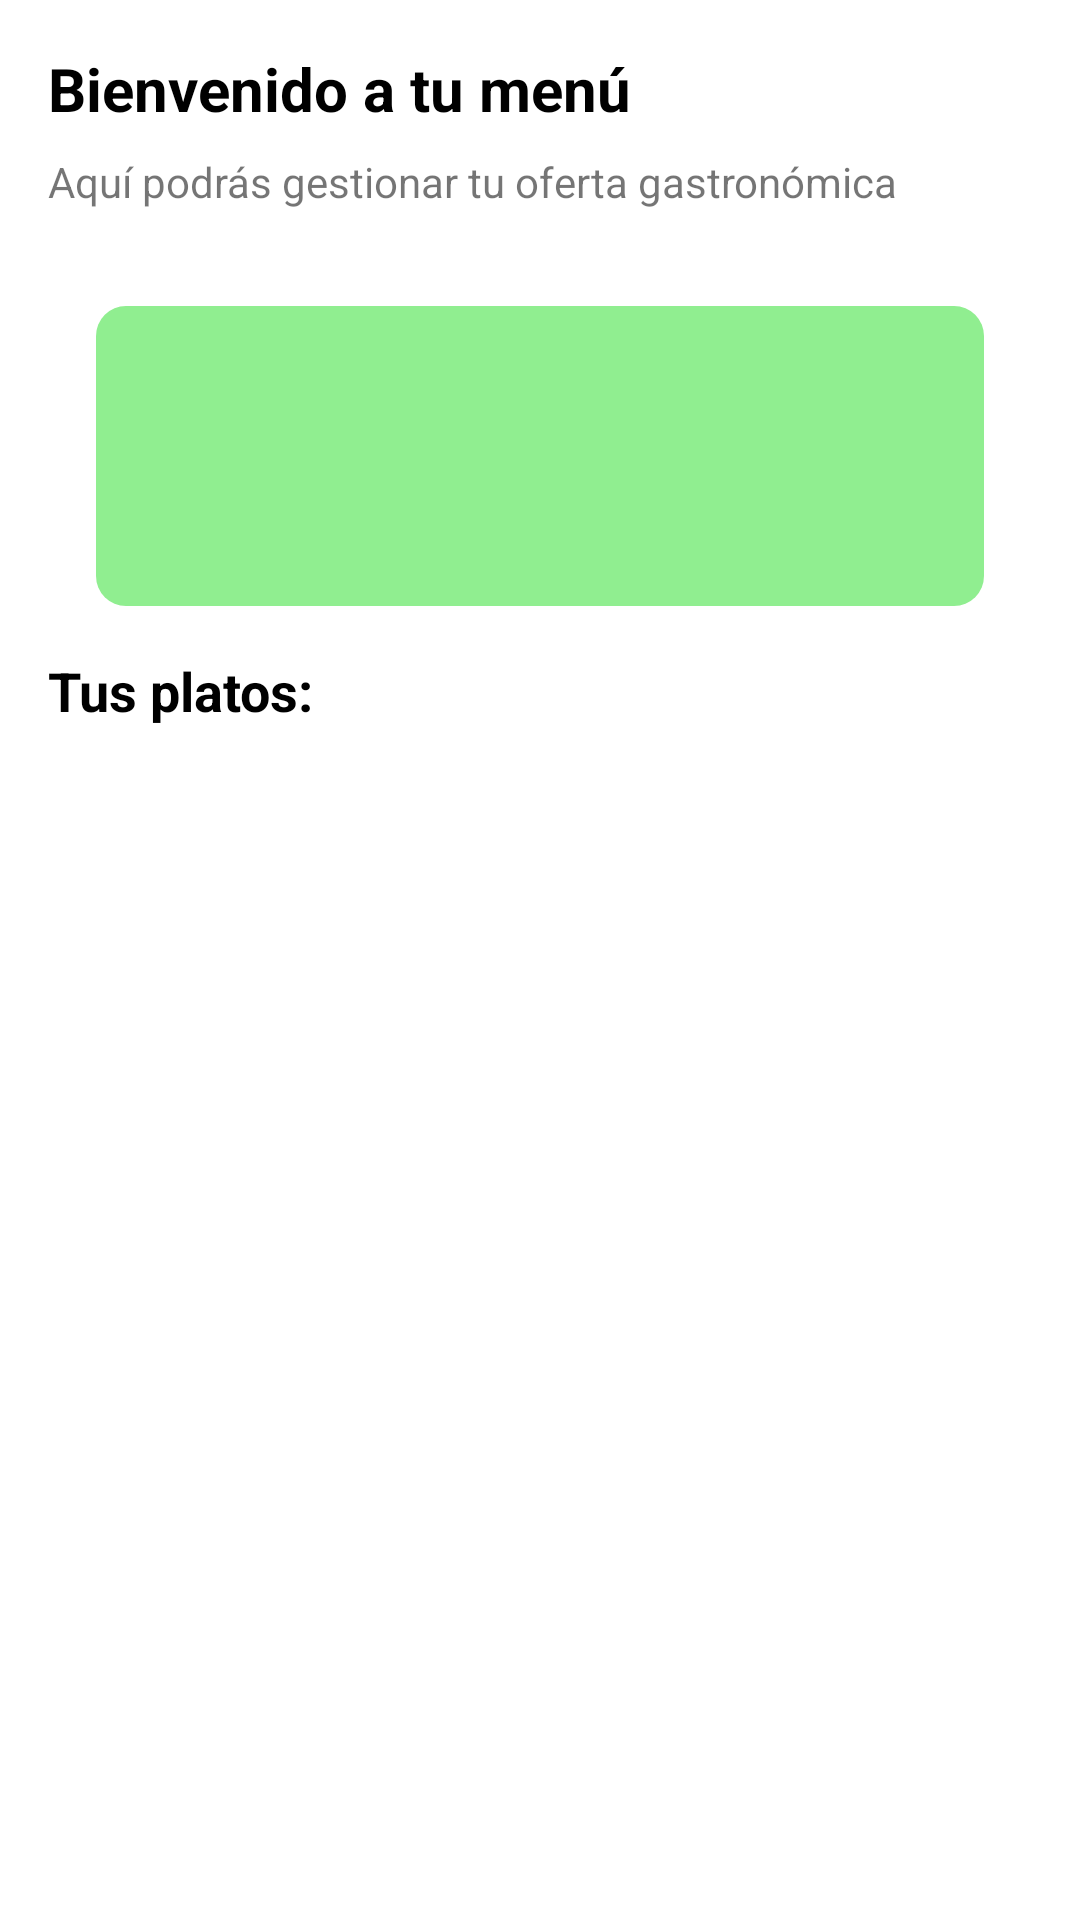

Write the Android layout XML for this screen, with the resource values it uses.
<!-- AndroidManifest.xml: application theme Theme.RapicoopProject -->
<!-- res/layout/activity_mi_menu.xml -->
<?xml version="1.0" encoding="utf-8"?>
<androidx.constraintlayout.widget.ConstraintLayout xmlns:android="http://schemas.android.com/apk/res/android"
    xmlns:app="http://schemas.android.com/apk/res-auto"
    xmlns:tools="http://schemas.android.com/tools"
    android:layout_width="match_parent"
    android:layout_height="match_parent"
    tools:context=".MiMenuActivity">

    <TextView
        android:id="@+id/titulo_mi_menu"
        android:layout_width="wrap_content"
        android:layout_height="wrap_content"
        android:layout_marginStart="16dp"
        android:layout_marginTop="16dp"
        android:text="Bienvenido a tu menú"
        android:textColor="@color/black"
        android:textSize="20sp"
        android:textStyle="bold"
        app:layout_constraintStart_toStartOf="parent"
        app:layout_constraintTop_toTopOf="parent" />

    <TextView
        android:id="@+id/subtitulo_menu"
        android:layout_width="wrap_content"
        android:layout_height="wrap_content"
        android:layout_marginTop="8dp"
        android:text="Aquí podrás gestionar tu oferta gastronómica"
        app:layout_constraintStart_toStartOf="@+id/titulo_mi_menu"
        app:layout_constraintTop_toBottomOf="@+id/titulo_mi_menu" />

    <androidx.constraintlayout.widget.ConstraintLayout
        android:id="@+id/div3"
        android:layout_width="match_parent"
        android:layout_height="100sp"
        android:layout_margin="32sp"
        android:layout_marginTop="8dp"
        android:background="@drawable/green_light_banner"
        android:padding="16sp"
        app:layout_constraintEnd_toEndOf="parent"
        app:layout_constraintStart_toStartOf="parent"
        app:layout_constraintTop_toBottomOf="@+id/subtitulo_menu">


        <ImageView
            android:id="@+id/imageView5"
            android:layout_width="80dp"
            android:layout_height="wrap_content"
            app:layout_constraintBottom_toBottomOf="parent"
            app:layout_constraintStart_toStartOf="parent"
            app:srcCompat="@drawable/order" />

        <Button
            android:id="@+id/btn_go_to_add_menu_dish"
            android:layout_width="wrap_content"
            android:layout_height="wrap_content"
            android:layout_marginEnd="8dp"
            android:background="@drawable/orange_light_banner"
            android:text="Agregar plato"
            app:layout_constraintEnd_toEndOf="parent"
            app:layout_constraintTop_toTopOf="@+id/imageView5" />

    </androidx.constraintlayout.widget.ConstraintLayout>

    <TextView
        android:id="@+id/textView10"
        android:layout_width="wrap_content"
        android:layout_height="wrap_content"
        android:layout_marginTop="16dp"
        android:text="Tus platos:"
        android:textColor="@color/black"
        android:textSize="18sp"
        android:textStyle="bold"
        app:layout_constraintStart_toStartOf="@+id/subtitulo_menu"
        app:layout_constraintTop_toBottomOf="@+id/div3" />

    <androidx.recyclerview.widget.RecyclerView
        android:id="@+id/rv_menu_dishes_list"
        android:layout_width="0dp"
        android:layout_height="0dp"
        android:layout_marginTop="8dp"
        app:layout_constraintBottom_toBottomOf="parent"
        app:layout_constraintEnd_toEndOf="parent"
        app:layout_constraintStart_toStartOf="parent"
        app:layout_constraintTop_toBottomOf="@+id/textView10" />

</androidx.constraintlayout.widget.ConstraintLayout>
<!-- resources referenced by this layout -->
<resources>
  <color name="black">#FF000000</color>
  <!-- drawable green_light_banner (drawable) -->
  <?xml version="1.0" encoding="utf-8"?>
  <selector xmlns:android="http://schemas.android.com/apk/res/android">
      <item>
          <shape android:shape="rectangle">
              <solid android:color="#90EE90"/>
              <corners android:radius="10dp"/>
          </shape>
      </item>
  </selector>
  <style name="Theme.RapicoopProject" parent="Theme.MaterialComponents.DayNight.NoActionBar">
          
          <item name="colorPrimary">@color/purple_500</item>
          <item name="colorPrimaryVariant">@color/purple_700</item>
          <item name="colorOnPrimary">@color/white</item>
          
          <item name="colorSecondary">@color/teal_200</item>
          <item name="colorSecondaryVariant">@color/teal_700</item>
          <item name="colorOnSecondary">@color/black</item>
          
          <item name="android:statusBarColor" tools:targetApi="l">?attr/colorPrimaryVariant</item>
          
      </style>
  <color name="purple_500">#FF6200EE</color>
  <color name="purple_700">#FF3700B3</color>
  <color name="white">#FFFFFFFF</color>
  <color name="teal_200">#FF03DAC5</color>
  <color name="teal_700">#FF018786</color>
</resources>
